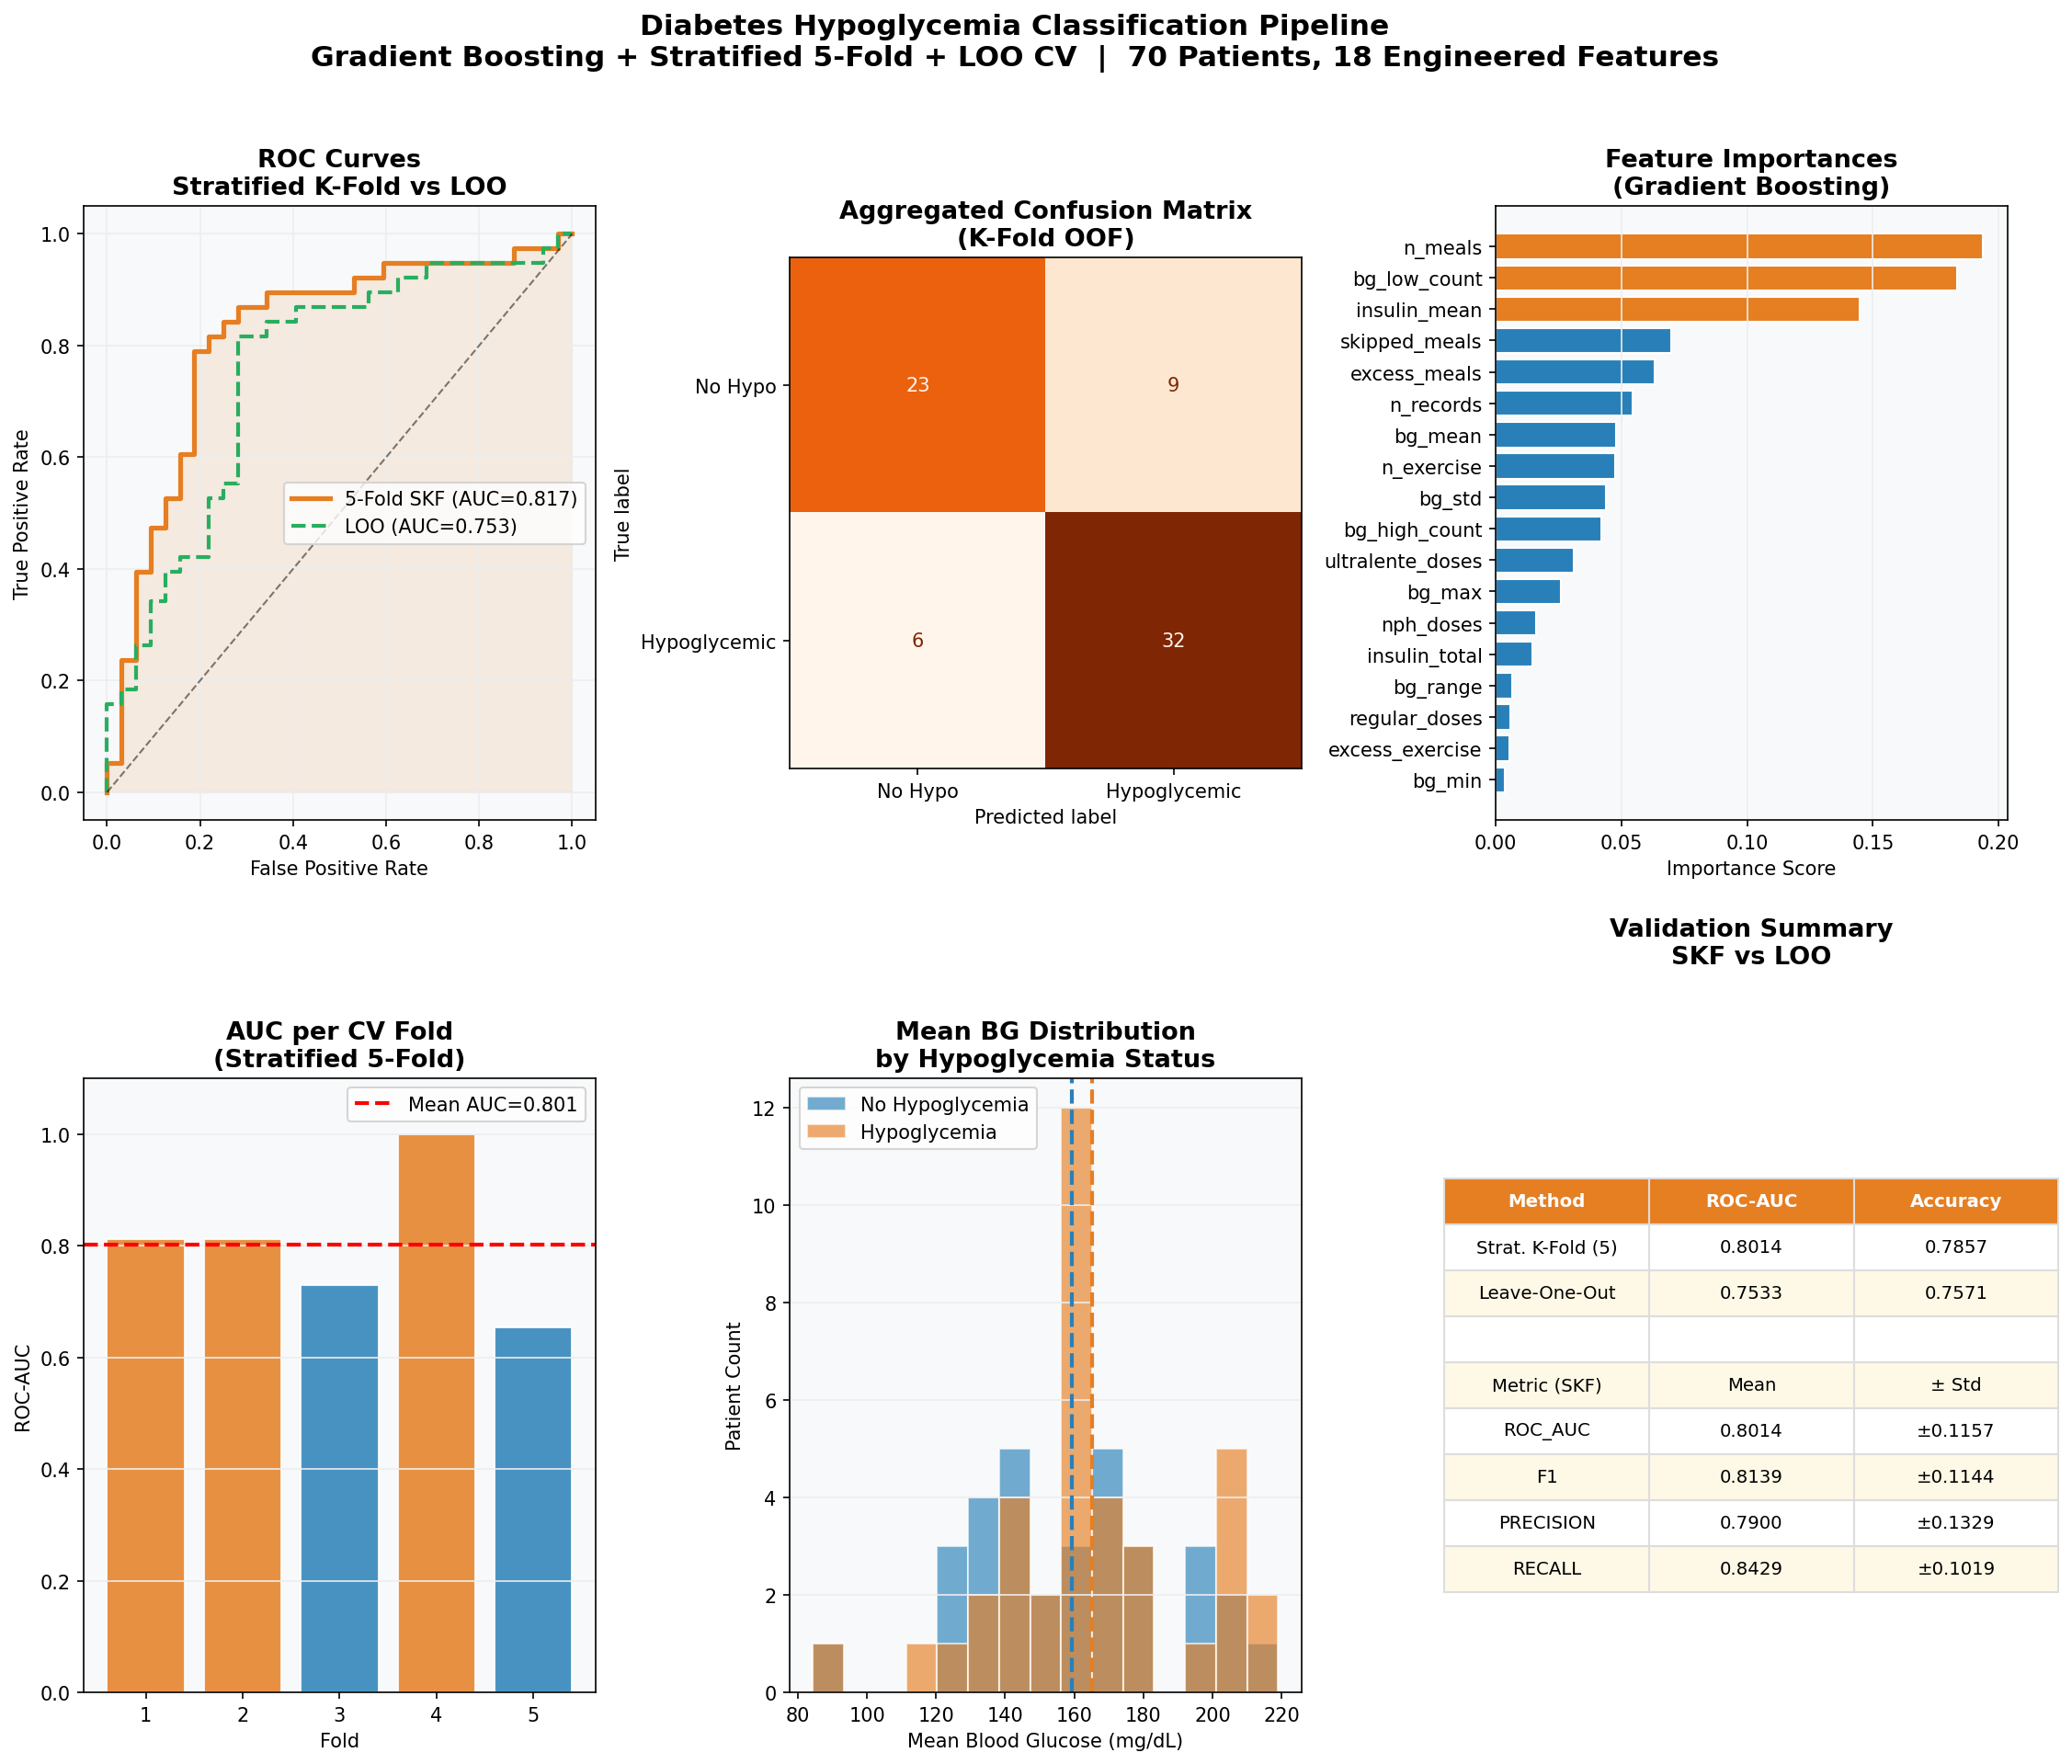

The script that saved this image:
"""
=============================================================
  DIABETES HYPOGLYCEMIA CLASSIFICATION PIPELINE
  Dataset: UCI Diabetes Log Data (70 outpatient records)
  Target: Hypoglycemic episode (code 65 presence per patient)
  Techniques: Feature engineering from time-series event codes,
              Stratified K-Fold CV, Leave-One-Out CV,
              Gradient Boosting
=============================================================
"""

import numpy as np
import pandas as pd
import os
import matplotlib
matplotlib.use('Agg')
import matplotlib.pyplot as plt
import matplotlib.gridspec as gridspec
import warnings
warnings.filterwarnings('ignore')

from sklearn.ensemble import GradientBoostingClassifier
from sklearn.preprocessing import StandardScaler
from sklearn.pipeline import Pipeline
from sklearn.model_selection import StratifiedKFold, LeaveOneOut, cross_validate
from sklearn.metrics import (roc_auc_score, roc_curve, confusion_matrix,
                             ConfusionMatrixDisplay)
from sklearn.impute import SimpleImputer

# ─────────────────────────────────────────────────────────
# EVENT-CODE REFERENCE (from Data-Codes file)
# 33 = Regular insulin dose          34 = NPH insulin dose
# 35 = UltraLente insulin dose
# 48,57 = Unspecified blood-glucose  58 = Pre-breakfast BG
# 59 = Post-breakfast BG             60 = Pre-lunch BG
# 61 = Post-lunch BG                 62 = Pre-supper BG
# 63 = Post-supper BG                64 = Pre-snack BG
# 65 = Hypoglycemic symptoms  ← TARGET
# 66 = Typical meal    67 = More meal    68 = Less meal
# 69 = Typical exercise  70 = More exercise  71 = Less exercise
# ─────────────────────────────────────────────────────────

DATA_DIR  = '/tmp/datasets/diabetes/Diabetes-Data/'
BG_CODES  = {48, 57, 58, 59, 60, 61, 62, 63, 64}
INS_CODES = {33, 34, 35}
HYPO_CODE = 65

# ─────────────────────────────────────────────
# 1. BUILD PATIENT-LEVEL FEATURE TABLE
# ─────────────────────────────────────────────
records = []
for fname in sorted(f for f in os.listdir(DATA_DIR) if f.startswith('data-')):
    rows = []
    try:
        with open(os.path.join(DATA_DIR, fname), 'r') as f:
            for line in f:
                parts = line.strip().split('\t')
                if len(parts) >= 4:
                    try:
                        code  = int(parts[2])
                        value = float(parts[3])
                        rows.append((code, value))
                    except ValueError:
                        pass
    except Exception:
        continue

    if len(rows) < 10:
        continue

    df_p = pd.DataFrame(rows, columns=['code','val'])
    bg   = df_p[df_p['code'].isin(BG_CODES)]['val']
    ins  = df_p[df_p['code'].isin(INS_CODES)]['val']
    hypo = (df_p['code'] == HYPO_CODE).sum()

    records.append({
        'patient':            fname,
        'n_records':          len(rows),
        # Blood-glucose stats
        'bg_mean':            bg.mean() if len(bg) else np.nan,
        'bg_std':             bg.std()  if len(bg)>1 else np.nan,
        'bg_min':             bg.min()  if len(bg) else np.nan,
        'bg_max':             bg.max()  if len(bg) else np.nan,
        'bg_low_count':       (bg < 70 ).sum(),
        'bg_high_count':      (bg > 200).sum(),
        'bg_range':           (bg.max()-bg.min()) if len(bg)>1 else np.nan,
        # Insulin stats
        'insulin_total':      ins.sum()  if len(ins) else 0,
        'insulin_mean':       ins.mean() if len(ins) else np.nan,
        'regular_doses':      (df_p['code']==33).sum(),
        'nph_doses':          (df_p['code']==34).sum(),
        'ultralente_doses':   (df_p['code']==35).sum(),
        # Meal / exercise behaviour
        'n_meals':            df_p['code'].isin({66,67,68}).sum(),
        'excess_meals':       (df_p['code']==67).sum(),
        'skipped_meals':      (df_p['code']==68).sum(),
        'n_exercise':         df_p['code'].isin({69,70,71}).sum(),
        'excess_exercise':    (df_p['code']==70).sum(),
        # Target
        'hypo_events':        hypo,
        'hypo_label':         int(hypo > 0),
    })

df_feat = pd.DataFrame(records)
print(f"Patients loaded: {len(df_feat)}")
print(f"\nHypoglycemic label distribution:\n{df_feat['hypo_label'].value_counts()}")

FEAT_COLS = [c for c in df_feat.columns if c not in ('patient','hypo_events','hypo_label')]
y_arr = df_feat['hypo_label'].values
X     = df_feat[FEAT_COLS]
X_arr = X.values.astype(float)

# ─────────────────────────────────────────────
# 2. PIPELINE
# ─────────────────────────────────────────────
pipe = Pipeline([
    ('imputer', SimpleImputer(strategy='median')),
    ('scaler',  StandardScaler()),
    ('model',   GradientBoostingClassifier(
        n_estimators=150, learning_rate=0.05,
        max_depth=2, subsample=0.8, random_state=42))
])

# ─────────────────────────────────────────────
# 3. STRATIFIED K-FOLD (k=5, capped by minority)
# ─────────────────────────────────────────────
n_splits = min(5, int(y_arr.sum()), int((1-y_arr).sum()))
skf = StratifiedKFold(n_splits=n_splits, shuffle=True, random_state=42)
cv_results = cross_validate(pipe, X_arr, y_arr, cv=skf,
    scoring=['roc_auc','f1','precision','recall'],
    return_train_score=True)

print(f"\n{'='*50}")
print(f"STRATIFIED {n_splits}-FOLD CV RESULTS")
print(f"{'='*50}")
for m in ['roc_auc','f1','precision','recall']:
    s = cv_results[f'test_{m}']
    print(f"{m.upper():12s}: {s.mean():.4f} ± {s.std():.4f}")

# ─────────────────────────────────────────────
# 4. LEAVE-ONE-OUT CV
# ─────────────────────────────────────────────
loo = LeaveOneOut()
loo_probs = np.zeros(len(y_arr))
loo_preds = np.zeros(len(y_arr))
for tr, te in loo.split(X_arr):
    pipe.fit(X_arr[tr], y_arr[tr])
    loo_probs[te] = pipe.predict_proba(X_arr[te])[:, 1]
    loo_preds[te] = pipe.predict(X_arr[te])

loo_auc = roc_auc_score(y_arr, loo_probs)
loo_acc = (loo_preds == y_arr).mean()
print(f"\nLEAVE-ONE-OUT CV:  AUC={loo_auc:.4f}  Acc={loo_acc:.4f}")

# OOF SKF
oof_probs = np.zeros(len(y_arr))
oof_preds = np.zeros(len(y_arr))
conf_mats = []
for tr, va in skf.split(X_arr, y_arr):
    pipe.fit(X_arr[tr], y_arr[tr])
    oof_probs[va] = pipe.predict_proba(X_arr[va])[:, 1]
    oof_preds[va] = pipe.predict(X_arr[va])
    conf_mats.append(confusion_matrix(y_arr[va], pipe.predict(X_arr[va])))

agg_cm  = sum(conf_mats)
auc_skf = roc_auc_score(y_arr, oof_probs)

pipe.fit(X_arr, y_arr)
feat_imp = pd.Series(pipe.named_steps['model'].feature_importances_,
                     index=FEAT_COLS).sort_values(ascending=False)

# BG distribution by class (for panel E)
bg_hypo    = df_feat[df_feat['hypo_label']==1]['bg_mean'].dropna()
bg_no_hypo = df_feat[df_feat['hypo_label']==0]['bg_mean'].dropna()

# ─────────────────────────────────────────────
# 5. VISUALISATIONS
# ─────────────────────────────────────────────
PAL = {'pos':'#E67E22','neg':'#2980B9','bg':'#F8F9FA','grid':'#ECEDEE','acc':'#27AE60'}

fig = plt.figure(figsize=(18, 14))
fig.patch.set_facecolor('#FFFFFF')
gs  = gridspec.GridSpec(2, 3, hspace=0.42, wspace=0.38)

# A — ROC curves (SKF + LOO)
ax1 = fig.add_subplot(gs[0, 0])
fpr_s, tpr_s, _ = roc_curve(y_arr, oof_probs)
fpr_l, tpr_l, _ = roc_curve(y_arr, loo_probs)
ax1.fill_between(fpr_s, tpr_s, alpha=0.12, color=PAL['pos'])
ax1.plot(fpr_s, tpr_s, color=PAL['pos'], lw=2.5,
         label=f'{n_splits}-Fold SKF (AUC={auc_skf:.3f})')
ax1.plot(fpr_l, tpr_l, color=PAL['acc'], lw=2,   ls='--',
         label=f'LOO (AUC={loo_auc:.3f})')
ax1.plot([0,1],[0,1],'k--',lw=1,alpha=0.5)
ax1.set(xlabel='False Positive Rate', ylabel='True Positive Rate',
        title='ROC Curves\nStratified K-Fold vs LOO')
ax1.legend(fontsize=10); ax1.set_facecolor(PAL['bg']); ax1.grid(True, color=PAL['grid'])
ax1.title.set_fontsize(13); ax1.title.set_fontweight('bold')

# B — Confusion matrix
ax2 = fig.add_subplot(gs[0, 1])
ConfusionMatrixDisplay(agg_cm, display_labels=['No Hypo','Hypoglycemic']).plot(
    ax=ax2, colorbar=False, cmap='Oranges')
ax2.set_title('Aggregated Confusion Matrix\n(K-Fold OOF)', fontsize=13, fontweight='bold')

# C — Feature importance (all engineered features)
ax3 = fig.add_subplot(gs[0, 2])
cols_f = [PAL['pos'] if i<3 else PAL['neg'] for i in range(len(feat_imp))]
ax3.barh(feat_imp.index[::-1], feat_imp.values[::-1], color=cols_f[::-1], edgecolor='white')
ax3.set(xlabel='Importance Score', title='Feature Importances\n(Gradient Boosting)')
ax3.set_facecolor(PAL['bg']); ax3.grid(True, axis='x', color=PAL['grid'])
ax3.title.set_fontsize(13); ax3.title.set_fontweight('bold')

# D — AUC per fold
ax4 = fig.add_subplot(gs[1, 0])
fa = cv_results['test_roc_auc']
fn = np.arange(1, len(fa)+1)
ax4.bar(fn, fa, color=[PAL['pos'] if a>=fa.mean() else PAL['neg'] for a in fa],
        edgecolor='white', alpha=0.85)
ax4.axhline(fa.mean(), color='red', ls='--', lw=2, label=f'Mean AUC={fa.mean():.3f}')
ax4.set(xlabel='Fold', ylabel='ROC-AUC',
        title=f'AUC per CV Fold\n(Stratified {n_splits}-Fold)')
ax4.set_ylim(0,1.1); ax4.set_xticks(fn); ax4.legend(fontsize=10)
ax4.set_facecolor(PAL['bg']); ax4.grid(True, axis='y', color=PAL['grid'])
ax4.title.set_fontsize(13); ax4.title.set_fontweight('bold')

# E — Mean BG distribution by class
ax5 = fig.add_subplot(gs[1, 1])
bins = np.linspace(min(bg_no_hypo.min(), bg_hypo.min()),
                   max(bg_no_hypo.max(), bg_hypo.max()), 16)
ax5.hist(bg_no_hypo, bins=bins, alpha=0.65, color=PAL['neg'],
         label='No Hypoglycemia', edgecolor='white')
ax5.hist(bg_hypo,    bins=bins, alpha=0.65, color=PAL['pos'],
         label='Hypoglycemia',    edgecolor='white')
ax5.axvline(bg_no_hypo.mean(), color=PAL['neg'], lw=2, ls='--')
ax5.axvline(bg_hypo.mean(),    color=PAL['pos'], lw=2, ls='--')
ax5.set(xlabel='Mean Blood Glucose (mg/dL)', ylabel='Patient Count',
        title='Mean BG Distribution\nby Hypoglycemia Status')
ax5.legend(fontsize=10); ax5.set_facecolor(PAL['bg']); ax5.grid(True, axis='y', color=PAL['grid'])
ax5.title.set_fontsize(13); ax5.title.set_fontweight('bold')

# F — Summary table
ax6 = fig.add_subplot(gs[1, 2])
ax6.axis('off')
tdata = [['Method','ROC-AUC','Accuracy'],
         [f'Strat. K-Fold ({n_splits})', f"{cv_results['test_roc_auc'].mean():.4f}",
          f"{(oof_preds==y_arr).mean():.4f}"],
         ['Leave-One-Out', f'{loo_auc:.4f}', f'{loo_acc:.4f}'],
         ['','',''], ['Metric (SKF)','Mean','± Std']]
for m in ['roc_auc','f1','precision','recall']:
    s = cv_results[f'test_{m}']
    tdata.append([m.upper(), f'{s.mean():.4f}', f'±{s.std():.4f}'])
tbl = ax6.table(cellText=tdata[1:], colLabels=tdata[0], cellLoc='center', loc='center')
tbl.auto_set_font_size(False); tbl.set_fontsize(9.5); tbl.scale(1.2,2.0)
for (r,c), cell in tbl.get_celld().items():
    if r==0: cell.set_facecolor(PAL['pos']); cell.set_text_props(color='white',fontweight='bold')
    elif r%2==0: cell.set_facecolor('#FEF9E7')
    cell.set_edgecolor('#DDDDDD')
ax6.set_title('Validation Summary\nSKF vs LOO', fontsize=13, fontweight='bold', pad=60)

fig.suptitle(
    f'Diabetes Hypoglycemia Classification Pipeline\n'
    f'Gradient Boosting + Stratified {n_splits}-Fold + LOO CV  |  '
    f'{len(df_feat)} Patients, {len(FEAT_COLS)} Engineered Features',
    fontsize=15, fontweight='bold', y=0.98)
plt.savefig('/mnt/user-data/outputs/diabetes_pipeline.png',
            dpi=150, bbox_inches='tight', facecolor='white')
plt.close()
print(f"\n✅ Saved: diabetes_pipeline.png  |  SKF AUC={auc_skf:.4f}  LOO AUC={loo_auc:.4f}")
